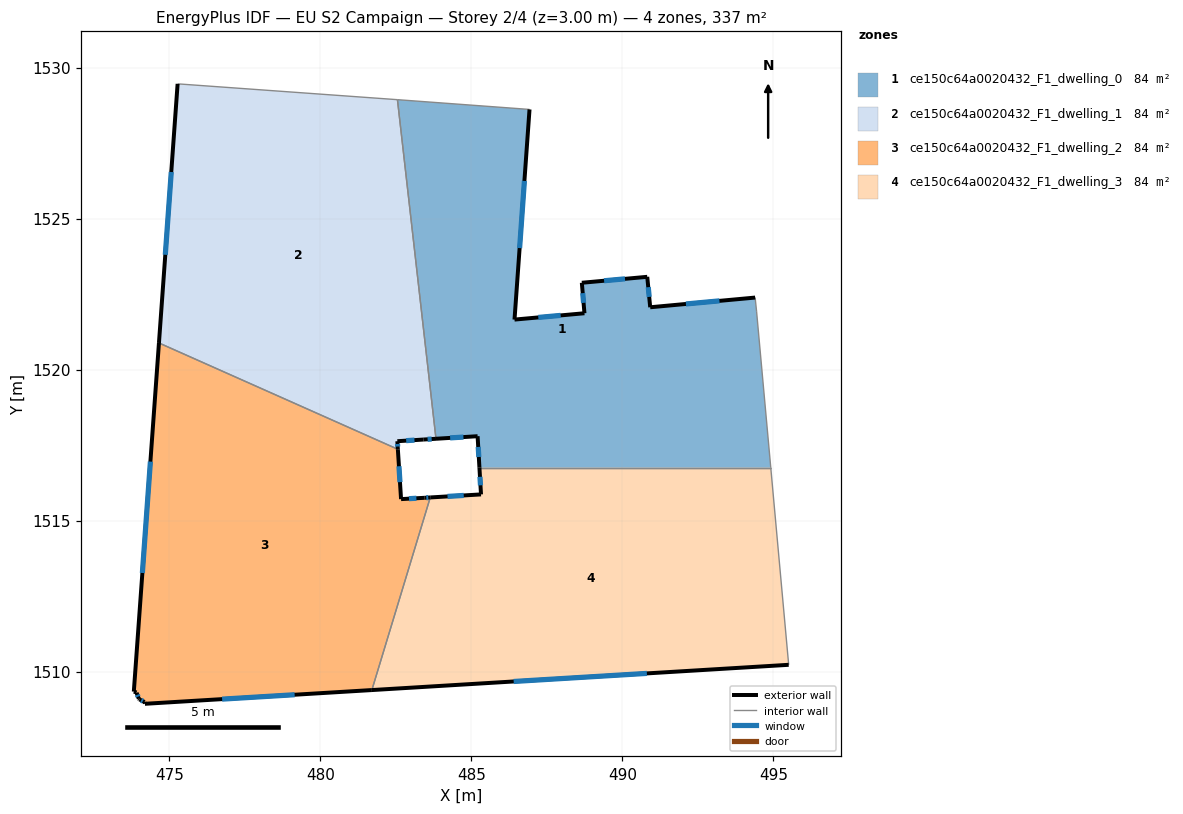
=== STOREY PLAN SPEC (per zone: floor XY polygon, exterior-wall plan segments, windows/doors) ===
zone 1: ce150c64a0020432_F1_dwelling_0  (84.3 m²)
  floor: (494.39, 1522.38) (494.44, 1521.93) (494.91, 1516.75) (485.27, 1516.75) (485.20, 1517.79) (483.83, 1517.71) (482.55, 1528.93) (486.92, 1528.61) (486.43, 1521.65) (488.74, 1521.86) (488.66, 1522.87) (490.82, 1523.07) (490.92, 1522.06)
  exterior wall: (488.66, 1522.87) – (488.74, 1521.86)  [1.0 m]
    window: (488.69, 1522.53) – (488.71, 1522.21)  [0.3 m²]
  exterior wall: (490.82, 1523.07) – (488.66, 1522.87)  [2.2 m]
    window: (490.09, 1523.00) – (489.39, 1522.94)  [0.7 m²]
  exterior wall: (490.92, 1522.06) – (490.82, 1523.07)  [1.0 m]
    window: (490.89, 1522.40) – (490.86, 1522.73)  [0.3 m²]
  exterior wall: (494.39, 1522.38) – (490.92, 1522.06)  [3.5 m]
    window: (493.21, 1522.27) – (492.10, 1522.17)  [1.1 m²]
  exterior wall: (485.20, 1517.79) – (485.27, 1516.75)  [1.0 m]
    window: (485.23, 1517.44) – (485.25, 1517.10)  [0.3 m²]
  exterior wall: (483.83, 1517.71) – (485.20, 1517.79)  [1.4 m]
    window: (484.30, 1517.74) – (484.74, 1517.76)  [0.4 m²]
  exterior wall: (486.43, 1521.65) – (486.92, 1528.61)  [7.0 m]
    window: (486.60, 1524.02) – (486.75, 1526.24)  [2.1 m²]
  exterior wall: (488.74, 1521.86) – (486.43, 1521.65)  [2.3 m]
    window: (487.96, 1521.79) – (487.21, 1521.73)  [0.7 m²]
  interior walls: 5
zone 2: ce150c64a0020432_F1_dwelling_1  (84.3 m²)
  floor: (482.55, 1528.93) (483.83, 1517.71) (483.41, 1517.68) (482.55, 1517.63) (482.56, 1517.36) (474.65, 1520.88) (475.27, 1529.46)
  exterior wall: (483.41, 1517.68) – (483.83, 1517.71)  [0.4 m]
    window: (483.55, 1517.69) – (483.68, 1517.70)  [0.1 m²]
  exterior wall: (482.55, 1517.63) – (483.41, 1517.68)  [0.9 m]
    window: (482.84, 1517.65) – (483.11, 1517.66)  [0.3 m²]
  exterior wall: (482.56, 1517.36) – (482.55, 1517.63)  [0.3 m]
    window: (482.56, 1517.45) – (482.55, 1517.54)  [0.1 m²]
  exterior wall: (475.27, 1529.46) – (474.66, 1520.88)  [8.6 m]
    window: (475.06, 1526.54) – (474.87, 1523.80)  [2.6 m²]
  interior walls: 3
zone 3: ce150c64a0020432_F1_dwelling_2  (84.3 m²)
  floor: (482.56, 1517.36) (482.67, 1515.71) (483.44, 1515.75) (483.64, 1515.76) (481.70, 1509.39) (474.19, 1508.93) (474.18, 1508.99) (474.01, 1509.08) (473.99, 1509.10) (473.91, 1509.30) (473.82, 1509.34) (474.65, 1520.88)
  exterior wall: (474.01, 1509.08) – (474.18, 1508.99)  [0.2 m]
    window: (474.07, 1509.05) – (474.12, 1509.02)  [0.1 m²]
  exterior wall: (473.99, 1509.10) – (474.01, 1509.08)  [0.0 m]
  exterior wall: (473.91, 1509.30) – (473.99, 1509.10)  [0.2 m]
    window: (473.94, 1509.23) – (473.96, 1509.17)  [0.1 m²]
  exterior wall: (473.82, 1509.34) – (473.91, 1509.31)  [0.1 m]
  exterior wall: (474.66, 1520.88) – (473.82, 1509.34)  [11.6 m]
    window: (474.37, 1516.95) – (474.11, 1513.26)  [3.5 m²]
  exterior wall: (482.67, 1515.71) – (482.56, 1517.36)  [1.7 m]
    window: (482.63, 1516.27) – (482.60, 1516.80)  [0.5 m²]
  exterior wall: (483.44, 1515.75) – (482.67, 1515.71)  [0.8 m]
    window: (483.18, 1515.74) – (482.93, 1515.72)  [0.2 m²]
  exterior wall: (483.64, 1515.76) – (483.44, 1515.75)  [0.2 m]
    window: (483.57, 1515.76) – (483.51, 1515.76)  [0.1 m²]
  exterior wall: (474.19, 1508.93) – (481.70, 1509.39)  [7.5 m]
    window: (476.75, 1509.09) – (479.15, 1509.23)  [2.3 m²]
  exterior wall: (474.18, 1508.99) – (474.19, 1508.93)  [0.1 m]
  interior walls: 2
zone 4: ce150c64a0020432_F1_dwelling_3  (84.3 m²)
  floor: (494.91, 1516.75) (495.50, 1510.22) (481.70, 1509.39) (483.64, 1515.76) (485.32, 1515.87) (485.27, 1516.75)
  exterior wall: (485.32, 1515.87) – (483.64, 1515.76)  [1.7 m]
    window: (484.75, 1515.83) – (484.21, 1515.80)  [0.5 m²]
  exterior wall: (485.27, 1516.75) – (485.32, 1515.87)  [0.9 m]
    window: (485.28, 1516.45) – (485.30, 1516.17)  [0.3 m²]
  exterior wall: (481.70, 1509.39) – (495.51, 1510.22)  [13.8 m]
    window: (486.40, 1509.67) – (490.81, 1509.94)  [4.2 m²]
  interior walls: 3

=== DERIVED (storey summary) ===
Building: EU S2 Campaign
Storey: 2 of 4  (floor level z = 3.00 m)
Storey gross floor area: 337.1 m²
Zones on this storey: 4
  - ce150c64a0020432_F1_dwelling_0: floor 84.3 m²; exterior wall 19.4 m (58.3 m²); 8 window(s) 5.9 m²; WWR 10.2%
  - ce150c64a0020432_F1_dwelling_1: floor 84.3 m²; exterior wall 10.2 m (30.5 m²); 4 window(s) 3.1 m²; WWR 10.2%
  - ce150c64a0020432_F1_dwelling_2: floor 84.3 m²; exterior wall 22.3 m (66.9 m²); 7 window(s) 6.8 m²; WWR 10.1%
  - ce150c64a0020432_F1_dwelling_3: floor 84.3 m²; exterior wall 16.4 m (49.2 m²); 3 window(s) 5.0 m²; WWR 10.2%
Zone adjacency (shared interzone walls):
  - ce150c64a0020432_F1_dwelling_0 ↔ ce150c64a0020432_F1_dwelling_1
  - ce150c64a0020432_F1_dwelling_0 ↔ ce150c64a0020432_F1_dwelling_3
  - ce150c64a0020432_F1_dwelling_1 ↔ ce150c64a0020432_F1_dwelling_2
  - ce150c64a0020432_F1_dwelling_2 ↔ ce150c64a0020432_F1_dwelling_3